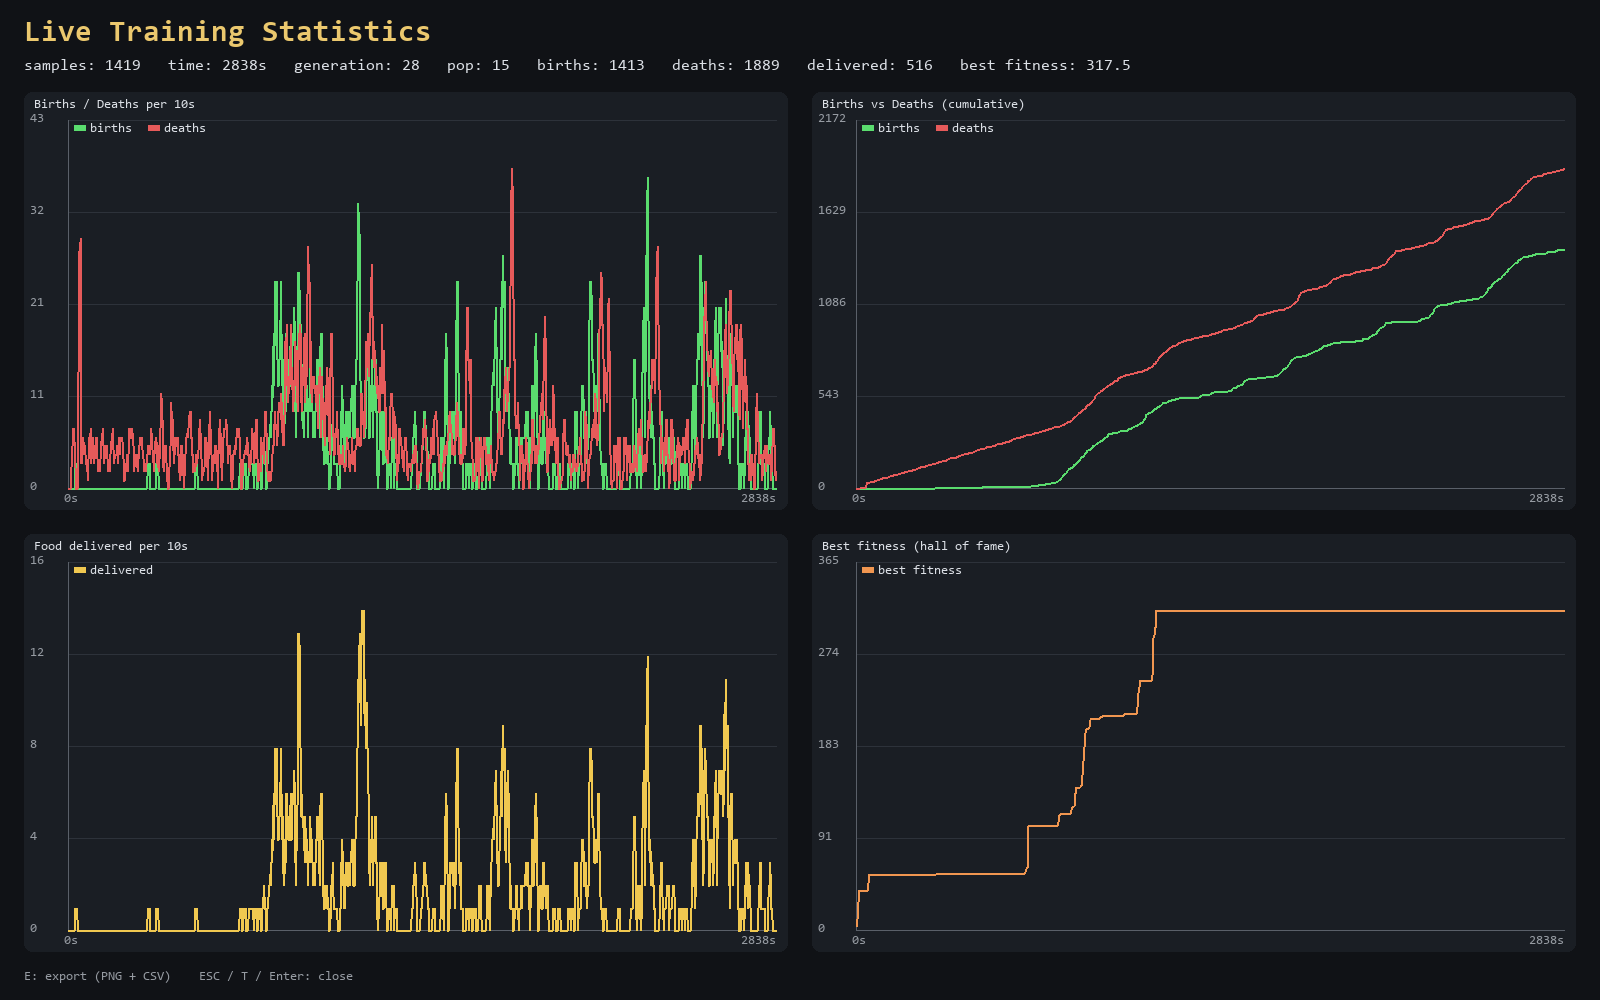

The table this chart was drawn from, first rows:
t, pop, births, deaths, delivered, hof_best, gen
2.0, 40, 0, 0, 0, 4.0, 0
4.0, 40, 0, 0, 0, 5.71, 0
6.0, 40, 0, 0, 0, 18.84, 0
8.0, 40, 0, 0, 0, 18.84, 0
10.0, 40, 0, 0, 0, 39.62, 0
12.0, 38, 0, 2, 0, 39.79, 0
14.0, 37, 0, 3, 0, 39.79, 0
16.0, 36, 0, 4, 0, 39.79, 0
18.0, 34, 0, 6, 0, 39.79, 0
20.0, 33, 0, 7, 0, 39.79, 0
22.0, 31, 0, 9, 0, 39.79, 0
24.0, 31, 0, 9, 0, 39.79, 0
26.0, 31, 0, 9, 0, 39.79, 0
28.0, 34, 3, 9, 1, 39.79, 1
30.0, 34, 3, 9, 1, 39.79, 1
32.0, 34, 3, 9, 1, 39.79, 1
34.0, 34, 3, 9, 1, 39.79, 1
36.0, 34, 3, 9, 1, 39.79, 1
38.0, 34, 3, 9, 1, 39.79, 1
40.0, 34, 3, 9, 1, 39.79, 1
42.0, 15, 3, 36, 1, 39.79, 1
44.0, 15, 3, 36, 1, 39.79, 1
46.0, 15, 3, 37, 1, 39.79, 1
48.0, 15, 3, 37, 1, 39.79, 1
50.0, 15, 3, 38, 1, 54.13, 1
52.0, 15, 3, 39, 1, 55.87, 2
54.0, 15, 3, 40, 1, 55.87, 2
56.0, 15, 3, 40, 1, 55.87, 2
58.0, 15, 3, 42, 1, 55.87, 2
60.0, 15, 3, 44, 1, 55.87, 2
62.0, 15, 3, 44, 1, 55.87, 2
64.0, 15, 3, 44, 1, 55.87, 2
66.0, 15, 3, 45, 1, 55.87, 2
68.0, 15, 3, 47, 1, 55.87, 2
70.0, 15, 3, 47, 1, 55.87, 2
72.0, 15, 3, 47, 1, 55.87, 2
74.0, 15, 3, 47, 1, 55.87, 2
76.0, 15, 3, 48, 1, 55.87, 2
78.0, 15, 3, 48, 1, 55.87, 2
80.0, 15, 3, 48, 1, 55.87, 2
82.0, 15, 3, 53, 1, 55.87, 2
84.0, 15, 3, 53, 1, 55.87, 2
86.0, 15, 3, 54, 1, 55.87, 2
88.0, 15, 3, 54, 1, 55.87, 2
90.0, 15, 3, 55, 1, 55.87, 2
92.0, 15, 3, 56, 1, 55.87, 2
94.0, 15, 3, 57, 1, 55.87, 2
96.0, 15, 3, 58, 1, 55.87, 2
98.0, 15, 3, 60, 1, 55.87, 2
100.0, 15, 3, 60, 1, 55.87, 2
102.0, 15, 3, 60, 1, 55.87, 2
104.0, 15, 3, 60, 1, 55.87, 2
106.0, 15, 3, 62, 1, 55.87, 2
108.0, 15, 3, 65, 1, 55.87, 2
110.0, 15, 3, 65, 1, 55.87, 2
112.0, 15, 3, 66, 1, 55.87, 2
114.0, 15, 3, 66, 1, 55.87, 2
116.0, 15, 3, 67, 1, 55.87, 2
118.0, 15, 3, 67, 1, 55.87, 2
120.0, 15, 3, 67, 1, 55.87, 2
... 1,359 more rows
